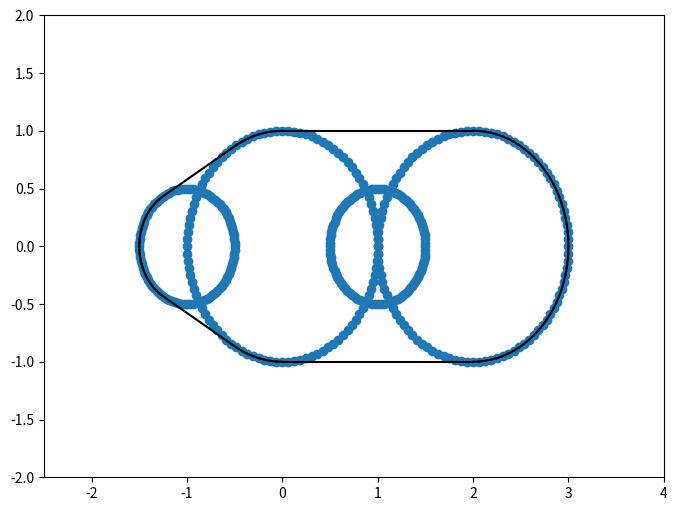

Write Python code to recreate this figure.
import numpy as np
import matplotlib.pyplot as plt
from scipy.spatial import ConvexHull

# 원의 경계에 있는 점들을 생성하는 함수
def generate_circle_points(center, radius, num_points=100):
    return np.array([
        [center[0] + np.cos(2 * np.pi / num_points * x) * radius, 
         center[1] + np.sin(2 * np.pi / num_points * x) * radius] 
        for x in range(num_points)])

# 원들의 중심과 반지름을 저장하는 리스트
circles = [((-1, 0), 0.5), ((0, 0), 1), ((1, 0), 0.5),((2, 0), 1)]

# 모든 원들의 점들을 생성하고 합치는 과정
all_points = np.concatenate([generate_circle_points(center, radius) for center, radius in circles])

# Convex hull 계산
hull = ConvexHull(all_points)

# Convex hull 그리기
plt.figure(figsize=(8, 6))
plt.plot(all_points[:,0], all_points[:,1], 'o')
for simplex in hull.simplices:
    plt.plot(all_points[simplex, 0], all_points[simplex, 1], 'k-')

# 그래프 조정
plt.xlim(np.min(all_points[:,0]) - 1, np.max(all_points[:,0]) + 1)
plt.ylim(np.min(all_points[:,1]) - 1, np.max(all_points[:,1]) + 1)
plt.show()
